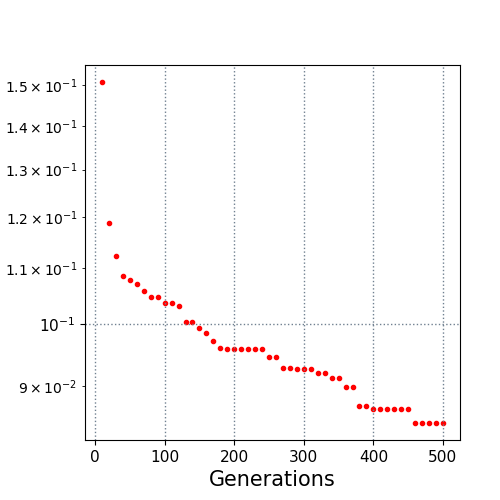

The file beside this chart, header and first rows:
10.0, 0.150846
20.0, 0.1188
30.0, 0.1123
40.0, 0.1086
50.0, 0.1079
60.0, 0.1071
70.0, 0.1058
80.0, 0.1047
90.0, 0.1047
100.0, 0.1037
110.0, 0.1037
120.0, 0.1031
130.0, 0.1003
140.0, 0.1003
150.0, 0.09941
160.0, 0.09857
170.0, 0.09712
180.0, 0.09605
190.0, 0.09582
200.0, 0.09582
210.0, 0.09582
220.0, 0.09582
230.0, 0.09582
240.0, 0.09582
250.0, 0.09467
260.0, 0.09467
270.0, 0.09278
280.0, 0.09278
290.0, 0.09265
300.0, 0.09265
310.0, 0.09265
320.0, 0.09199
330.0, 0.09199
340.0, 0.09129
350.0, 0.09129
360.0, 0.08991
370.0, 0.08991
380.0, 0.08708
390.0, 0.08708
400.0, 0.08659
410.0, 0.08659
420.0, 0.08659
430.0, 0.08659
440.0, 0.08659
450.0, 0.08659
460.0, 0.08457
470.0, 0.08457
480.0, 0.08457
490.0, 0.08457
500.0, 0.08457
